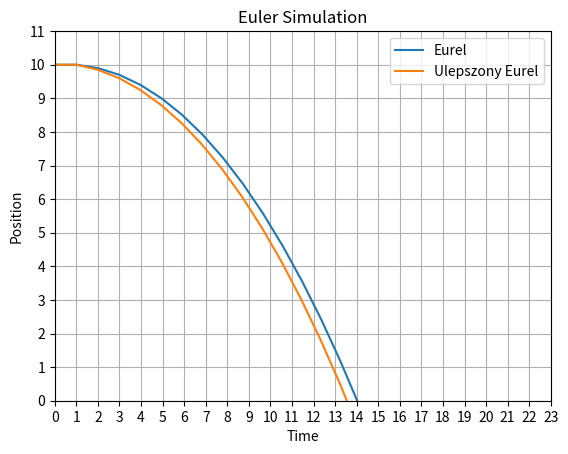

Write Python code to recreate this figure.
from matplotlib import pyplot as plt


def wypadkowa_sil(q, v, g, m, *args):
    fx = m * g[0]
    fy = m * g[1]

    fx -= q * v[0]
    fy -= q * v[1]

    for f in args:
        fx += f[0]
        fy += f[1]

    return [fx, fy]


def symulacja_Eurela(m, q, g, dt, max_t, s, v, *args):
    ds = [dt * v[0], dt * v[1]]
    dv = [g[0] * dt, g[1] * dt]
    t = 0

    x = []
    y = []
    while max_t >= t:
        x.append(s[0])
        y.append(s[1])
        f = wypadkowa_sil(q, v, g, m, *args)
        a = [f[0] / m, f[1] / m]
        s[0] = ds[0] + s[0]
        s[1] = ds[1] + s[1]
        v[0] = dv[0] + v[0]
        v[1] = dv[1] + v[1]
        ds[0] = dt * v[0]
        ds[1] = dt * v[1]

        dv = [a[0] * dt, a[1] * dt]
        t = round(dt + t, 3)

    return x, y


def symulacja_ulepszona_Eurela(m, q, g, dt, max_t, s, v, *args):
    ds = [dt * v[0], dt * v[1]]
    dv = [g[0] * dt, g[1] * dt]
    t = 0

    x = []
    y = []
    while max_t >= t:
        x.append(s[0])
        y.append(s[1])
        f = wypadkowa_sil(q, v, g, m, *args)
        a = [f[0] / m, f[1] / m]
        s[0] = ds[0] + s[0]
        s[1] = ds[1] + s[1]
        v[0] = dv[0] + v[0]
        v[1] = dv[1] + v[1]
        new_v = [v[0] + (a[0] * dt) / 2, v[1] + (a[1] * dt) / 2]
        ds[0] = dt * new_v[0]
        ds[1] = dt * new_v[1]

        dv = [a[0] * dt, a[1] * dt]
        t = round(dt + t, 3)

    return x, y


def main():
    m = 1
    dt = 0.1
    max_t = 2.5
    q = 0.1
    gx = 0
    gy = -10
    sx = 0
    sy = 10
    vx = 10
    vy = 0

    x1, y1 = symulacja_Eurela(m, q, [gx, gy], dt, max_t, [sx, sy], [vx, vy])
    x2, y2 = symulacja_ulepszona_Eurela(m, q, [gx, gy], dt, max_t, [sx, sy], [vx, vy])

    plt.xlabel('Time')
    plt.ylabel('Position')
    plt.title('Euler Simulation')
    plt.xlim(0, max(x1))
    plt.ylim(0, max(y1))
    plt.xticks(range(0, int(max(x1)) + 2, 1))
    plt.yticks(range(0, int(max(y1)) + 2, 1))
    plt.plot(x1, y1, label="Eurel")
    plt.plot(x2, y2, label="Ulepszony Eurel")
    plt.legend()

    plt.grid(True)
    plt.show()


main()
